The GitHub repository yimmydiaz/Proyecto_Inteligentes contains a labelled image folder "dataset" with 5 categories: bisturi, cepillo, llaves, maquina, tijera. Examples follow, each with its label.

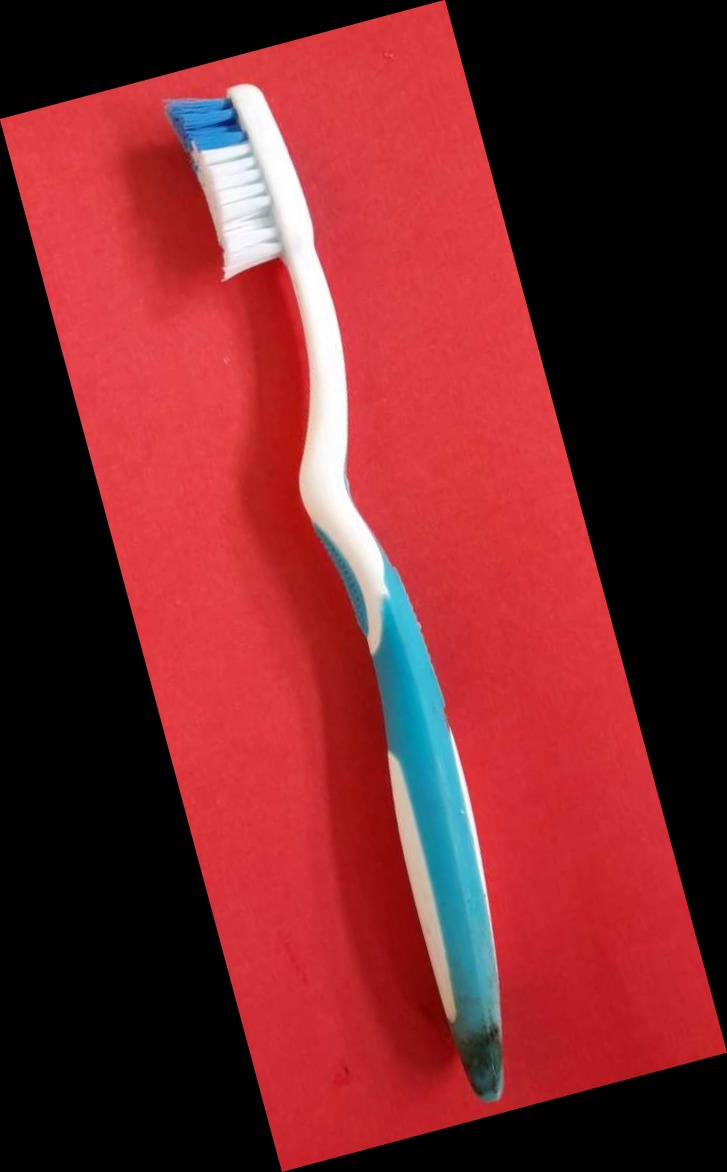
Label: cepillo

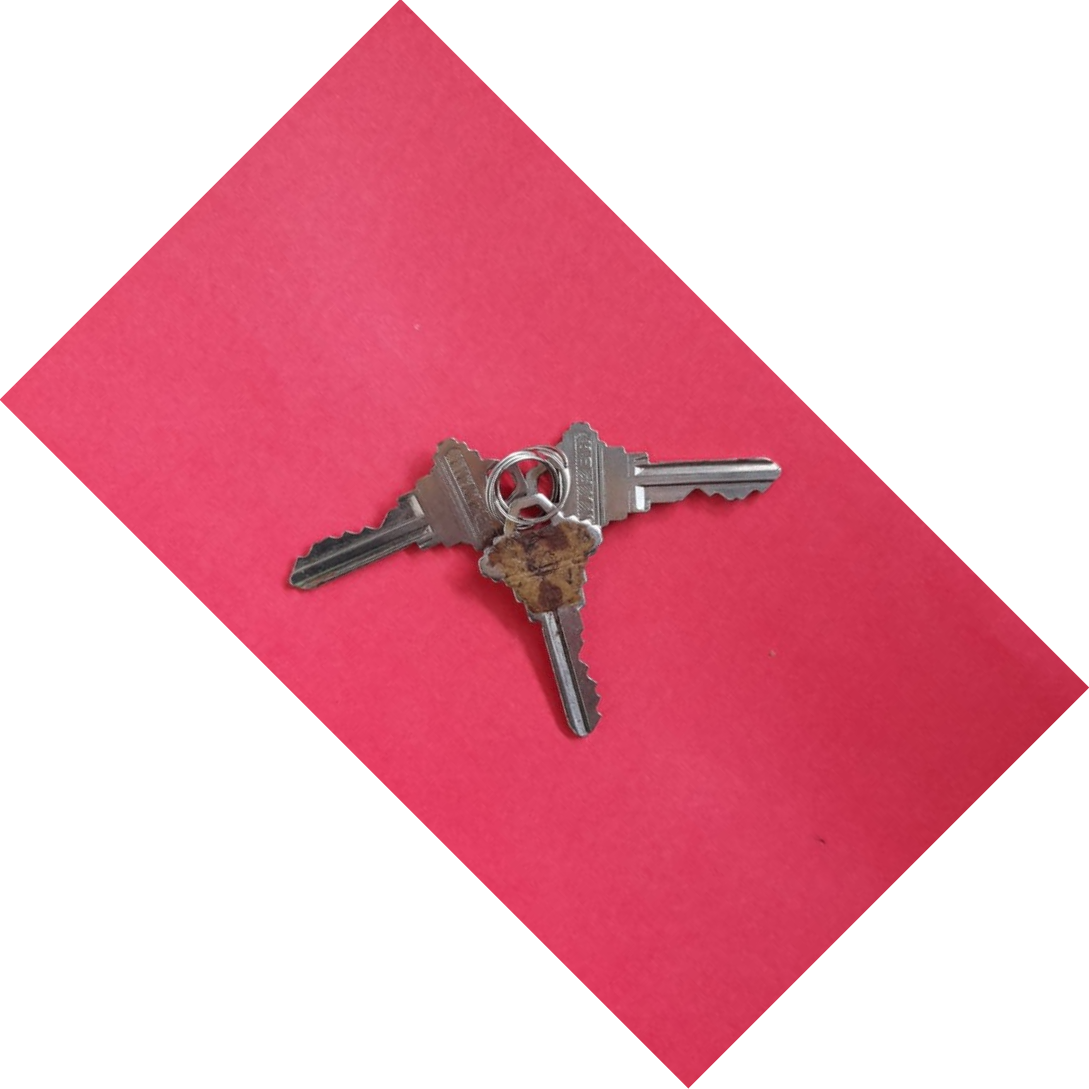
Label: llaves

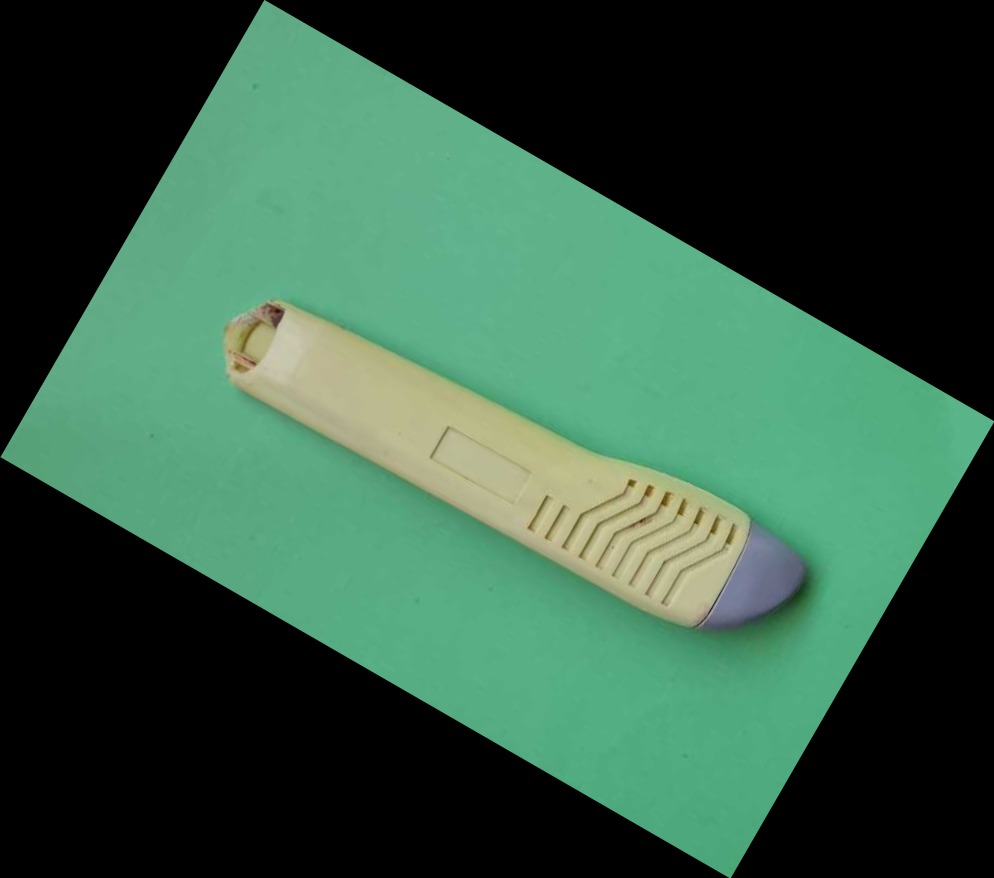
Label: bisturi

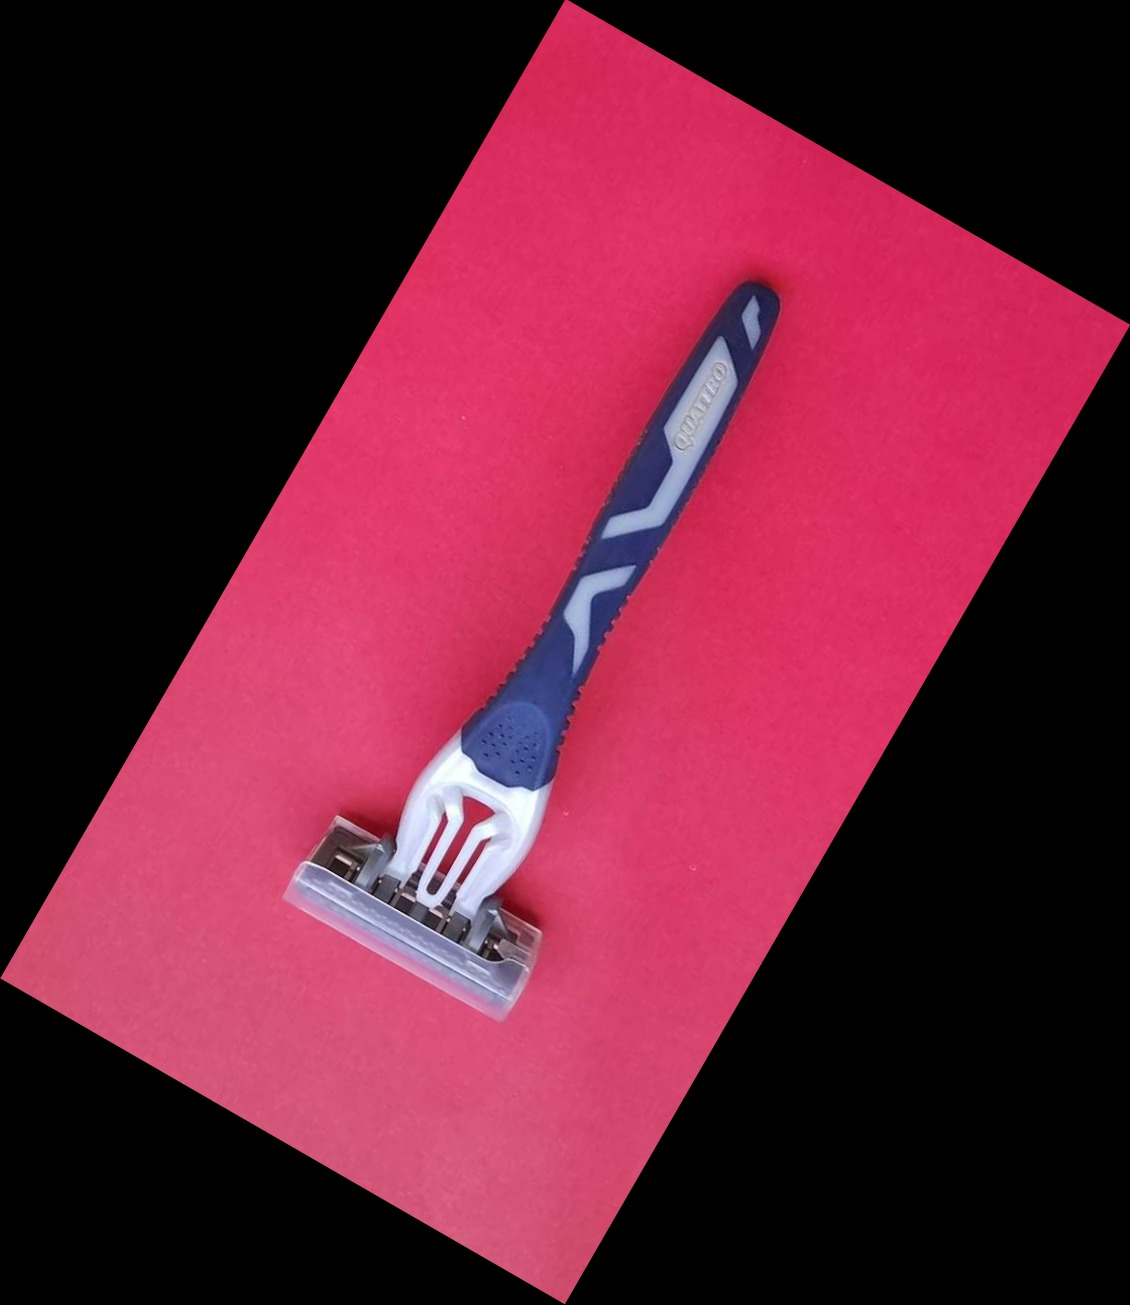
Label: maquina

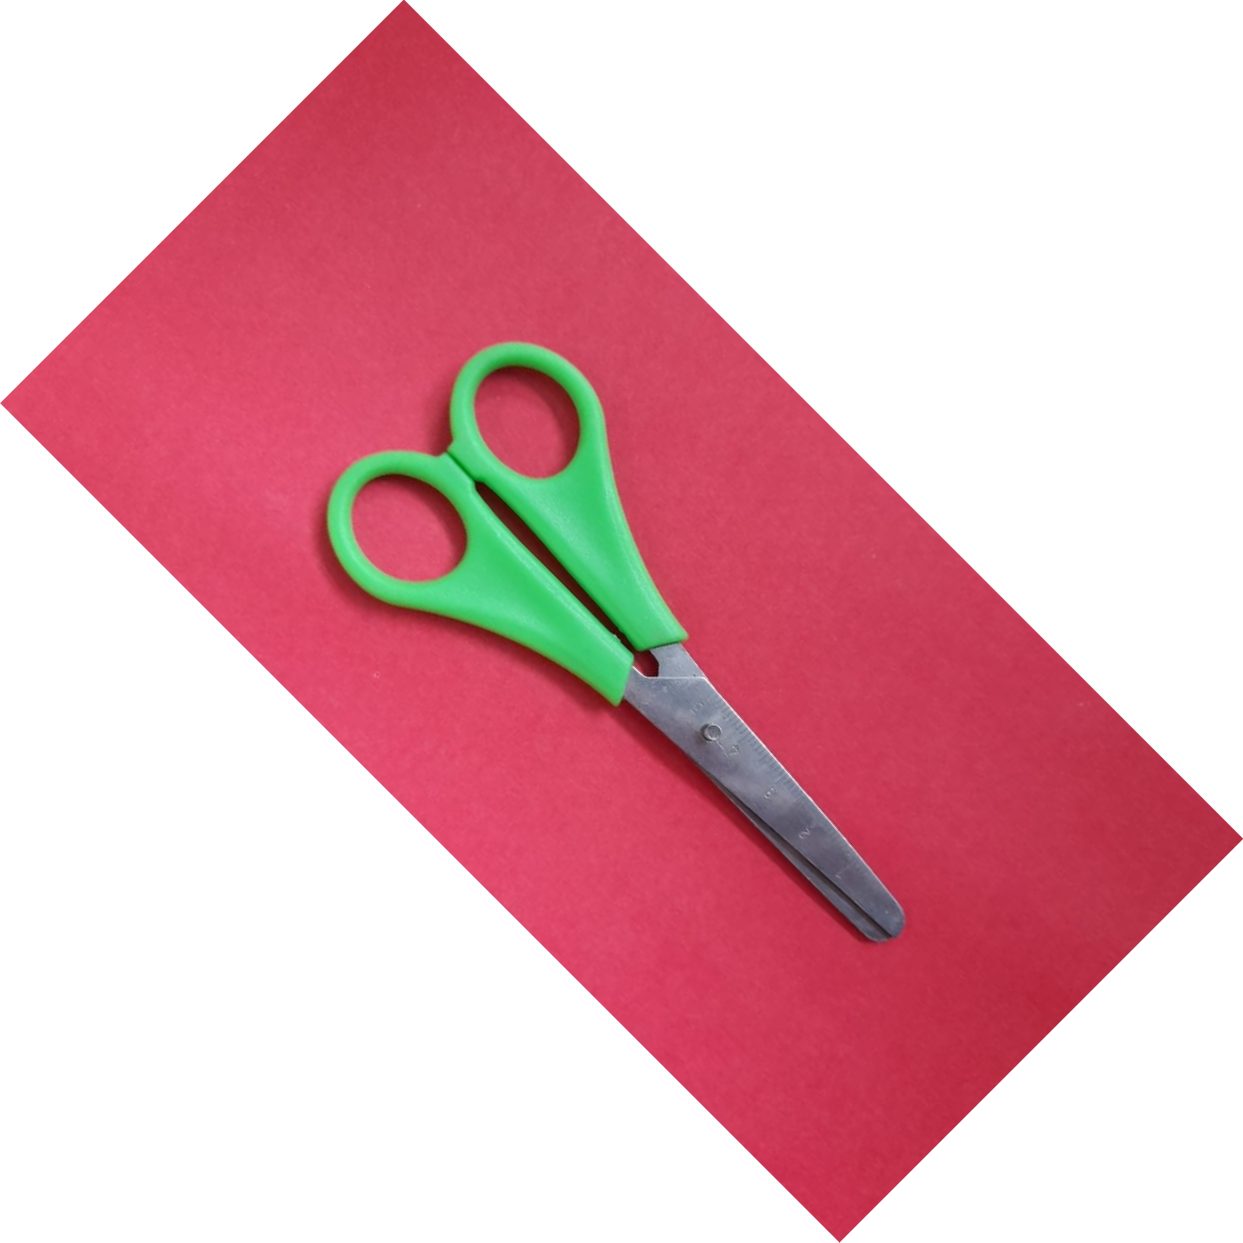
Label: tijera

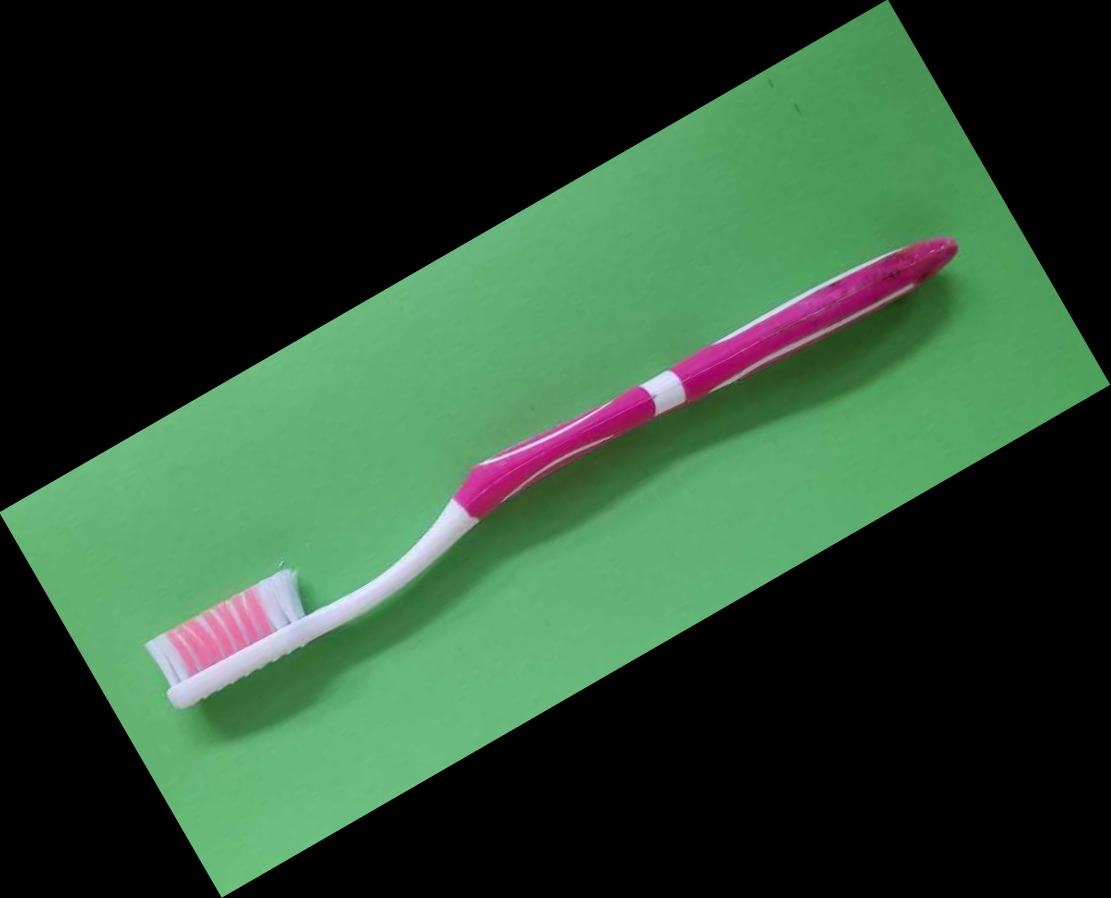
Label: cepillo
